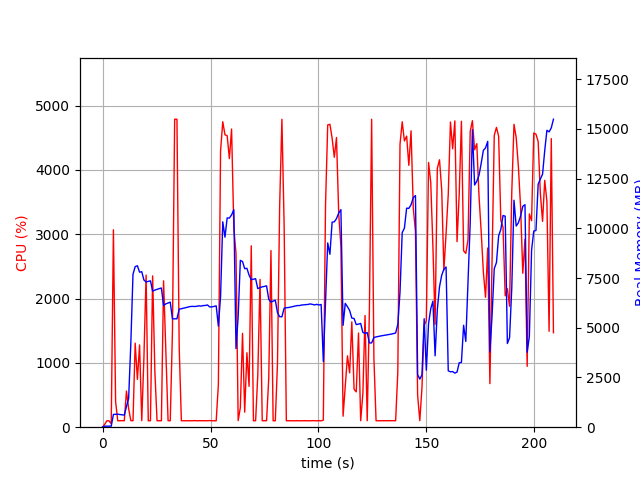

Values plotted in this chart, from the file beside it:
elapsed_time, nproc, cpu, mem_real, mem_virtual
3.3855438232421875e-05, 1, 0.0, 9.004, 3186
1.006, 1, 45.7, 50.95, 648.5
2.014, 1, 100.2, 50.95, 648.5
3.021, 1, 99.3, 50.95, 648.5
4.028, 2, 51.7, 52.61, 182.6
5.034, 1, 3069, 643.6, 4626
6.042, 1, 400.9, 648.7, 4631
7.049, 1, 99.3, 652.7, 4631
8.057, 1, 101.3, 640.1, 4631
9.064, 1, 102.2, 623.7, 4631
10.07, 1, 100.2, 607.7, 4631
11.08, 1, 562.7, 1040, 5167
12.09, 1, 288.9, 1445, 7103
13.09, 1, 102.2, 4212, 20821
14.1, 1, 100.3, 7692, 20821
15.11, 1, 1307, 8076, 20901
16.14, 1, 744.0, 8122, 20901
17.15, 1, 1279, 7798, 20901
18.16, 1, 101.3, 7822, 20901
19.17, 1, 1088, 7404, 20901
20.17, 1, 2364, 7307, 20915
21.18, 1, 99.2, 7337, 20915
22.19, 1, 101.2, 7363, 20915
23.2, 1, 2352, 6844, 20915
24.24, 1, 859.8, 6898, 20915
25.24, 1, 100.2, 6934, 20915
26.25, 1, 100.3, 6971, 20915
27.26, 1, 100.3, 7001, 20915
28.27, 1, 2275, 6119, 20915
29.34, 1, 1142, 6206, 20918
30.35, 1, 101.2, 6246, 20918
31.36, 1, 100.2, 6292, 20918
32.36, 1, 1476, 5451, 20918
33.4, 1, 4788, 5452, 20918
34.46, 1, 4788, 5452, 20918
35.5, 1, 1246, 5938, 21187
36.51, 1, 100.3, 5960, 21187
37.51, 1, 100.3, 5988, 21187
38.52, 1, 100.2, 6014, 21187
39.53, 1, 99.3, 6040, 21187
40.53, 1, 99.3, 6068, 21187
41.54, 1, 100.2, 6078, 21187
42.55, 1, 103.2, 6073, 21187
43.56, 1, 99.4, 6079, 21187
44.56, 1, 101.3, 6105, 21187
45.57, 1, 101.3, 6090, 21187
46.58, 1, 100.2, 6118, 21187
47.59, 1, 100.0, 6123, 21187
48.6, 1, 100.1, 6149, 21187
49.61, 1, 103.1, 6050, 21187
50.62, 1, 100.0, 6050, 21187
51.63, 1, 100.0, 6078, 21187
52.63, 1, 100.1, 6104, 21187
53.64, 1, 662.6, 5081, 21187
54.66, 1, 4295, 6579, 21421
55.68, 1, 4749, 10331, 23515
56.7, 1, 4546, 9559, 23833
57.72, 1, 4533, 10527, 23833
58.73, 1, 4176, 10519, 23934
59.76, 1, 4636, 10678, 23968
... 147 more rows
